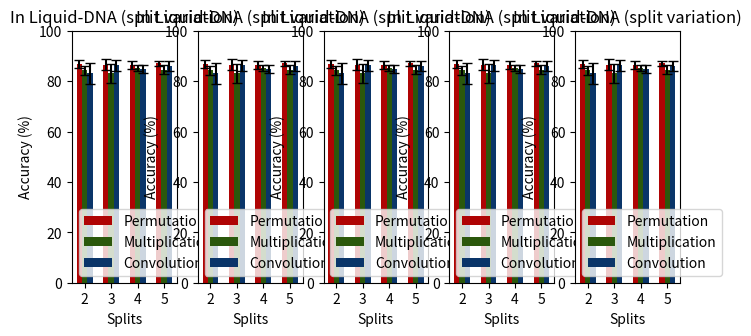

Python code for this plot:
import numpy as np
import matplotlib.pyplot as plt

N = 4
ind = np.arange(N)  # the x locations for the groups
width = 0.2       # the width of the bars
red = '#AF0404'
green = '#2B580C'
blue = '#0A3569'
capsize = 3.5
fig = plt.figure()

ax = fig.add_subplot(151)

Pvals = [86.78, 86.56, 86.37, 87.00]
Perror = [1.52, 2.25, 1.47, 1.17]
rects1 = ax.bar(ind, Pvals, width, color=red, yerr=Perror, capsize=capsize)
Mvals = [84.33, 83.11, 85.22, 84.56]
Merror = [1.77, 3.88, 1.26, 1.84]
rects2 = ax.bar(ind+width, Mvals, width, color=green, yerr=Merror, capsize=capsize)
Cvals = [83.11, 86.22, 84.67, 86.00]
Cerror = [4.08, 2.11, 1.55, 2.04]
rects3 = ax.bar(ind+width*2, Cvals, width, color=blue, yerr=Cerror, capsize=capsize)
#rects4 = ax.bar(ind+width*3, kvals, width, color='g')

ax.set_xlabel('Splits')
ax.set_ylabel('Accuracy (%)')
ax.set_xticks(ind+width)
ax.set_xticklabels( ('2', '3', '4', '5') )
plt.ylim(top=100)
plt.title("In Liquid-DNA (split variation)")

ax.legend( (rects1[0], rects2[0], rects3[0]), ('Permutation', 'Multiplication', 'Convolution') )

ax = fig.add_subplot(152)

Pvals = [86.78, 86.56, 86.37, 87.00]
Perror = [1.52, 2.25, 1.47, 1.17]
rects1 = ax.bar(ind, Pvals, width, color=red, yerr=Perror, capsize=capsize)
Mvals = [84.33, 83.11, 85.22, 84.56]
Merror = [1.77, 3.88, 1.26, 1.84]
rects2 = ax.bar(ind+width, Mvals, width, color=green, yerr=Merror, capsize=capsize)
Cvals = [83.11, 86.22, 84.67, 86.00]
Cerror = [4.08, 2.11, 1.55, 2.04]
rects3 = ax.bar(ind+width*2, Cvals, width, color=blue, yerr=Cerror, capsize=capsize)
#rects4 = ax.bar(ind+width*3, kvals, width, color='g')

ax.set_xlabel('Splits')
ax.set_ylabel('Accuracy (%)')
ax.set_xticks(ind+width)
ax.set_xticklabels( ('2', '3', '4', '5') )
plt.ylim(top=100)
plt.title("In Liquid-DNA (split variation)")

ax.legend( (rects1[0], rects2[0], rects3[0]), ('Permutation', 'Multiplication', 'Convolution') )

ax = fig.add_subplot(153)

Pvals = [86.78, 86.56, 86.37, 87.00]
Perror = [1.52, 2.25, 1.47, 1.17]
rects1 = ax.bar(ind, Pvals, width, color=red, yerr=Perror, capsize=capsize)
Mvals = [84.33, 83.11, 85.22, 84.56]
Merror = [1.77, 3.88, 1.26, 1.84]
rects2 = ax.bar(ind+width, Mvals, width, color=green, yerr=Merror, capsize=capsize)
Cvals = [83.11, 86.22, 84.67, 86.00]
Cerror = [4.08, 2.11, 1.55, 2.04]
rects3 = ax.bar(ind+width*2, Cvals, width, color=blue, yerr=Cerror, capsize=capsize)
#rects4 = ax.bar(ind+width*3, kvals, width, color='g')

ax.set_xlabel('Splits')
ax.set_ylabel('Accuracy (%)')
ax.set_xticks(ind+width)
ax.set_xticklabels( ('2', '3', '4', '5') )
plt.ylim(top=100)
plt.title("In Liquid-DNA (split variation)")

ax.legend( (rects1[0], rects2[0], rects3[0]), ('Permutation', 'Multiplication', 'Convolution') )

ax = fig.add_subplot(154)

Pvals = [86.78, 86.56, 86.37, 87.00]
Perror = [1.52, 2.25, 1.47, 1.17]
rects1 = ax.bar(ind, Pvals, width, color=red, yerr=Perror, capsize=capsize)
Mvals = [84.33, 83.11, 85.22, 84.56]
Merror = [1.77, 3.88, 1.26, 1.84]
rects2 = ax.bar(ind+width, Mvals, width, color=green, yerr=Merror, capsize=capsize)
Cvals = [83.11, 86.22, 84.67, 86.00]
Cerror = [4.08, 2.11, 1.55, 2.04]
rects3 = ax.bar(ind+width*2, Cvals, width, color=blue, yerr=Cerror, capsize=capsize)
#rects4 = ax.bar(ind+width*3, kvals, width, color='g')

ax.set_xlabel('Splits')
ax.set_ylabel('Accuracy (%)')
ax.set_xticks(ind+width)
ax.set_xticklabels( ('2', '3', '4', '5') )
plt.ylim(top=100)
plt.title("In Liquid-DNA (split variation)")

ax.legend( (rects1[0], rects2[0], rects3[0]), ('Permutation', 'Multiplication', 'Convolution') )

ax = fig.add_subplot(155)

Pvals = [86.78, 86.56, 86.37, 87.00]
Perror = [1.52, 2.25, 1.47, 1.17]
rects1 = ax.bar(ind, Pvals, width, color=red, yerr=Perror, capsize=capsize)
Mvals = [84.33, 83.11, 85.22, 84.56]
Merror = [1.77, 3.88, 1.26, 1.84]
rects2 = ax.bar(ind+width, Mvals, width, color=green, yerr=Merror, capsize=capsize)
Cvals = [83.11, 86.22, 84.67, 86.00]
Cerror = [4.08, 2.11, 1.55, 2.04]
rects3 = ax.bar(ind+width*2, Cvals, width, color=blue, yerr=Cerror, capsize=capsize)
#rects4 = ax.bar(ind+width*3, kvals, width, color='g')

ax.set_xlabel('Splits')
ax.set_ylabel('Accuracy (%)')
ax.set_xticks(ind+width)
ax.set_xticklabels( ('2', '3', '4', '5') )
plt.ylim(top=100)
plt.title("In Liquid-DNA (split variation)")

ax.legend( (rects1[0], rects2[0], rects3[0]), ('Permutation', 'Multiplication', 'Convolution') )




plt.subplots_adjust(left = 0.035, right = 0.985, top = 0.580, bottom = 0.055, hspace = 0.200, wspace = 0.200)
plt.show()
